Photos from the image-classification dataset "lbp" in the GitHub repository rania250/classification. Its 2 classes are: chair, table.

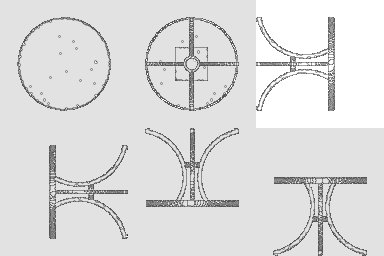
Label: table

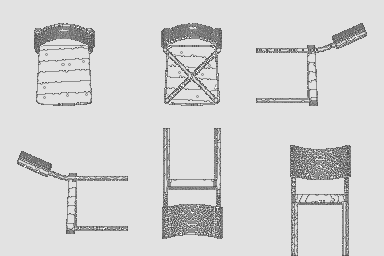
Label: chair

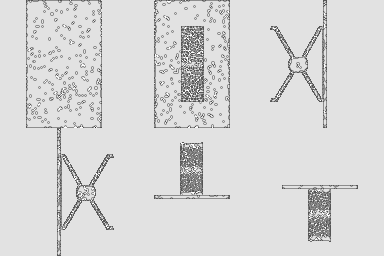
Label: table

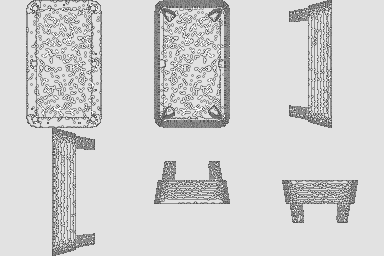
Label: table

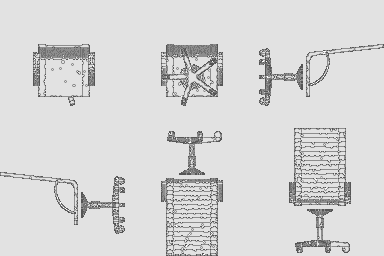
Label: chair

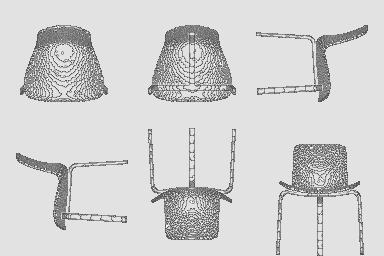
Label: chair
